Run: headless pygame with SDL's dummy video driver; simulated clock (each Clock.tick advances the game by its frame time, no real sleeping); random seed 0; keys injected as events and as key.get_pressed() state; no mouse input.
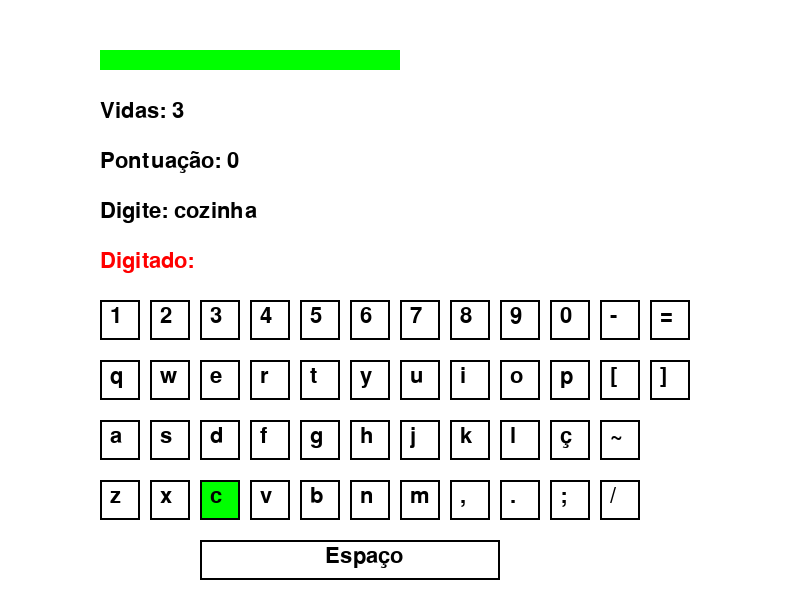
Frame 1 of 4 · flips 1–60 · no input
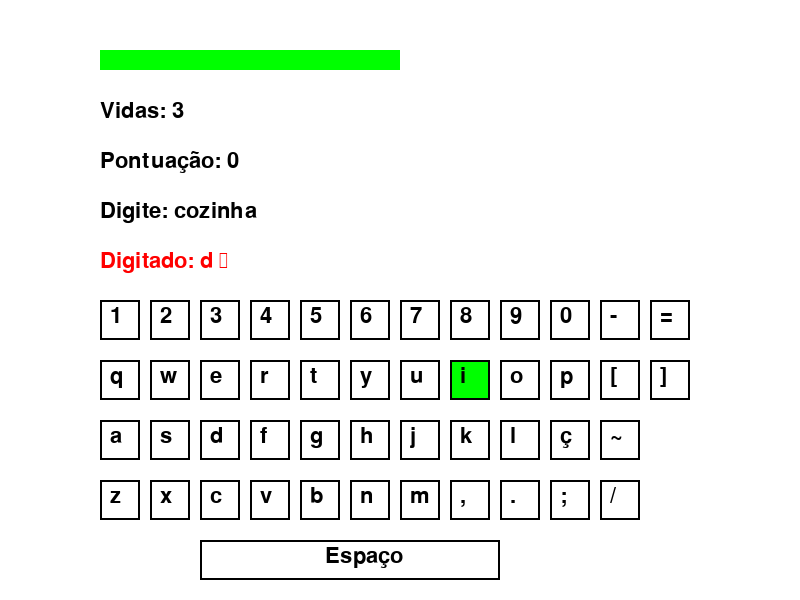
Frame 2 of 4 · flips 61–180 · tapped SPACE, RETURN · held RIGHT (→), D
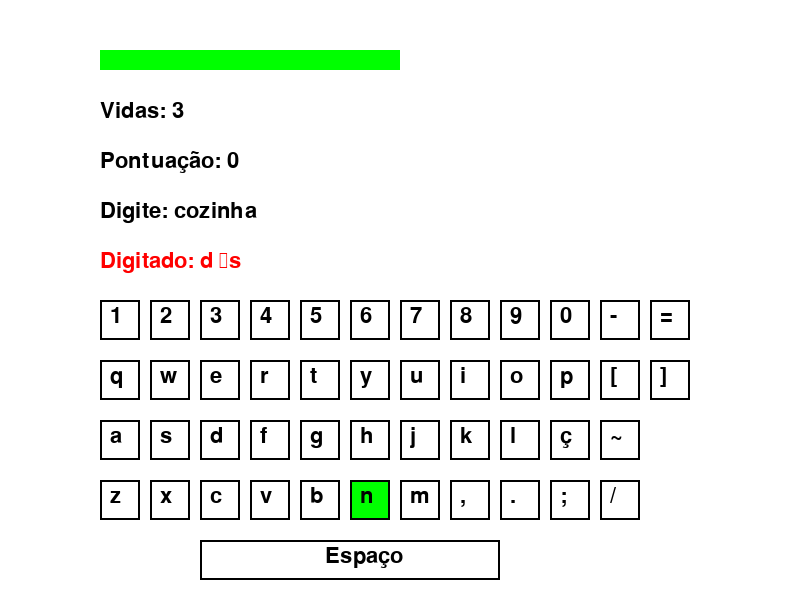
Frame 3 of 4 · flips 181–300 · held DOWN (↓), S
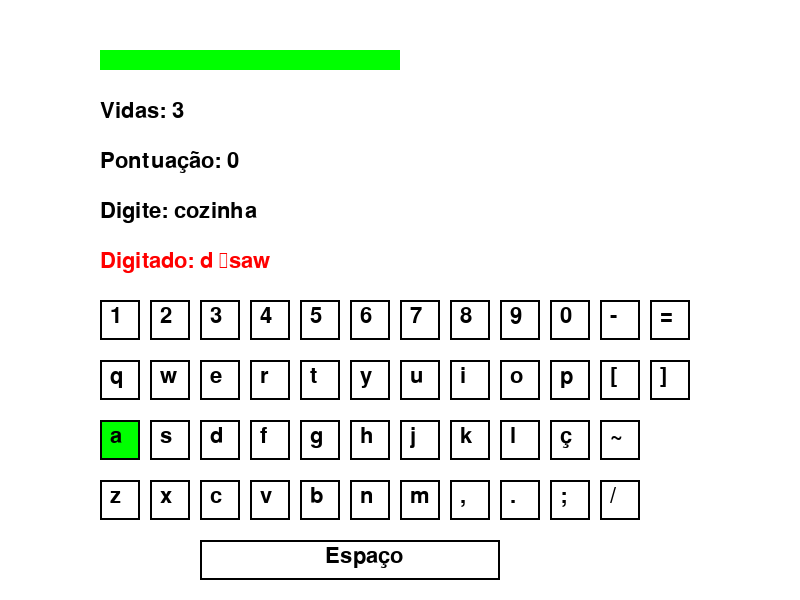
Frame 4 of 4 · flips 301–420 · held LEFT (←), A, UP (↑), W

The pygame program that drew these frames:

import pygame
import random

# Inicializa o Pygame
pygame.init()

# Configurações da janela
WIDTH, HEIGHT = 800, 600
win = pygame.display.set_mode((WIDTH, HEIGHT))
pygame.display.set_caption("Jogo de Digitação - Nível Fácil")

# Cores
WHITE = (255, 255, 255)
BLACK = (0, 0, 0)
GREEN = (0, 255, 0)
RED = (255, 0, 0)

# Fonte
FONT = pygame.font.SysFont("Arial", 32)

# Lista de palavras para praticar
words = ["girafa", "panda", "sapato", "cozinha", "mangueira"]
current_word = random.choice(words)  # Palavra atual a ser digitada
typed_word = ""  # Palavra digitada pelo jogador
score = 0  # Pontuação do jogador
vidas = 3  # Chances para errar

# Configuração do temporizador
time_limit = 15000
start_time = pygame.time.get_ticks()
progress_bar_width = 300

# Configuração das teclas (disposição simples)
keys = [
    "1234567890-=", "qwertyuiop[]", "asdfghjklç~", "zxcvbnm,.;/"
]
key_positions = {}  # Dicionário para armazenar a posição de cada tecla

# Função para desenhar o teclado
def draw_keyboard():
    x, y = 100, 300  # Posição inicial do teclado
    row_gap, key_gap = 60, 50

    # Próxima letra que o jogador deve digitar
    next_letter = current_word[len(typed_word)] if len(typed_word) < len(current_word) else ""

    for row in keys:
        for key in row:
            # Define a cor: a próxima letra a ser digitada fica verde, as demais brancas com bordas pretas
            color = GREEN if key == next_letter else WHITE
            pygame.draw.rect(win, color, (x, y, 40, 40))
            pygame.draw.rect(win, BLACK, (x, y, 40, 40), 2)  # Borda preta para cada tecla
            key_text = FONT.render(key, True, BLACK)
            win.blit(key_text, (x + 10, y + 5))
            key_positions[key] = (x, y)
            x += key_gap
        x = 100  # Reinicia a posição x para a próxima linha
        y += row_gap

    # Barra de espaço
    pygame.draw.rect(win, WHITE, (200, y, 300, 40))
    pygame.draw.rect(win, BLACK, (200, y, 300, 40), 2)  # Borda preta
    space_text = FONT.render("Espaço", True, BLACK)
    win.blit(space_text, (325, y + 5))
    key_positions[" "] = (200, y)

# Função para exibir a palavra a ser digitada, o progresso do jogador e a pontuação
def draw_word_and_score():
    word_text = FONT.render("Digite: " + current_word, True, BLACK)
    win.blit(word_text, (100, 200))

    typed_text = FONT.render("Digitado: " + typed_word, True, GREEN if typed_word == current_word else RED)
    win.blit(typed_text, (100, 250))

    score_text = FONT.render("Pontuação: " + str(score), True, BLACK)
    win.blit(score_text, (100, 150))

    vidas_text = FONT.render("Vidas: " + str(vidas), True, BLACK)
    win.blit(vidas_text, (100, 100))

# Função para desenhar a barra de progresso do temporizador
def draw_progress_bar():
    elapsed_time = pygame.time.get_ticks() - start_time
    remaining_time = max(0, time_limit - elapsed_time)
    progress_width = int((remaining_time / time_limit) * progress_bar_width)
    pygame.draw.rect(win, RED, (100, 50, progress_bar_width, 20))
    pygame.draw.rect(win, GREEN, (100, 50, progress_width, 20))

# Função para exibir a tela de vitória
def victory_condition():
    win.fill(WHITE)
    victory_text = FONT.render("Parabéns! Você venceu!", True, GREEN)
    score_text = FONT.render("Pontuação Final: " + str(score), True, BLACK)
    win.blit(victory_text, (250, 250))
    win.blit(score_text, (250, 300))
    pygame.display.flip()
    pygame.time.delay(3000)

# Função para exibir tela de derrota
def defeat_condition():
    win.fill(WHITE)
    defeat_text = FONT.render("Você perdeu", True, RED)
    score_text = FONT.render("Pontuação Final: " + str(score), True, BLACK)
    win.blit(defeat_text, (250, 250))
    win.blit(score_text, (250, 300))
    pygame.display.flip()
    pygame.time.delay(3000)

# Loop principal do jogo
running = True
while running:
    win.fill(WHITE)
    draw_keyboard()
    draw_word_and_score()
    draw_progress_bar()

    if score >= 10:
        victory_condition()
        running = False
    elif vidas <= 0:
        defeat_condition()
        running = False

    elapsed_time = pygame.time.get_ticks() - start_time
    if elapsed_time >= time_limit:
        vidas -= 1
        typed_word = ""
        current_word = random.choice(words)
        start_time = pygame.time.get_ticks()

    for event in pygame.event.get():
        if event.type == pygame.QUIT:
            running = False
        elif event.type == pygame.KEYDOWN:
            if event.key == pygame.K_BACKSPACE:
                typed_word = typed_word[:-1]
            else:
                typed_word += event.unicode

                if typed_word == current_word:
                    score += 1
                    typed_word = ""
                    current_word = random.choice(words)
                    start_time = pygame.time.get_ticks()
                elif len(typed_word) >= len(current_word):
                    vidas -= 1
                    typed_word = ""
                    current_word = random.choice(words)

    pygame.display.flip()

pygame.quit()
